Run: headless pygame with SDL's dummy video driver; simulated clock (each Clock.tick advances the game by its frame time, no real sleeping); random seed 0; keys injected as events and as key.get_pressed() state; no mouse input.
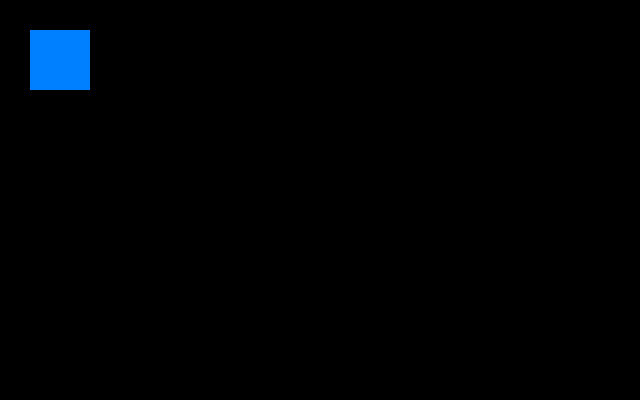
Frame 1 of 4 · flips 1–60 · no input
Frame 2 of 4 · flips 61–180 · tapped SPACE, RETURN · held RIGHT (→), D · screen unchanged from frame 1, image omitted
Frame 3 of 4 · flips 181–300 · held DOWN (↓), S · screen unchanged from frame 2, image omitted
Frame 4 of 4 · flips 301–420 · held LEFT (←), A, UP (↑), W · screen unchanged from frame 3, image omitted

The pygame program that drew these frames:

import pygame
from pygame.locals import *


class App:
    def __init__(self):
        self._running = True
        self._display_surf = None
        self.size = self.weight, self.height = 640, 400

    def on_init(self):
        pygame.init()
        self._display_surf = pygame.display.set_mode(self.size, pygame.HWSURFACE | pygame.DOUBLEBUF)
        self._running = True

    def on_event(self, event):
        if event.type == pygame.QUIT:
            self._running = False

    def on_loop(self):
        pass

    def on_render(self):
        pygame.draw.rect(self._display_surf, (0, 128, 255), pygame.Rect(30, 30, 60, 60))
        pygame.display.flip()

    def on_cleanup(self):
        pygame.quit()

    def on_execute(self):
        if self.on_init() == False:
            self._running = False

        while (self._running):
            for event in pygame.event.get():
                self.on_event(event)
            self.on_loop()
            self.on_render()
        self.on_cleanup()


if __name__ == "__main__":
    theApp = App()
    theApp.on_execute()
